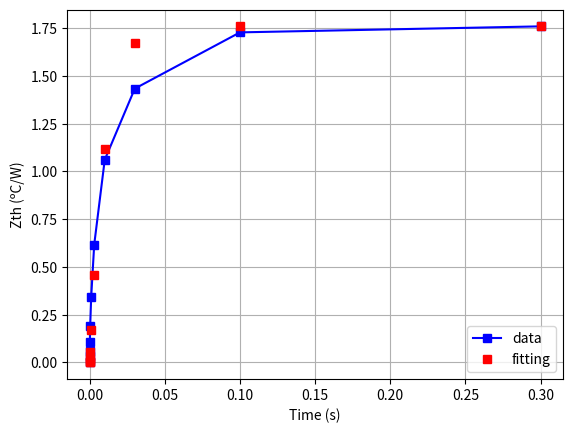
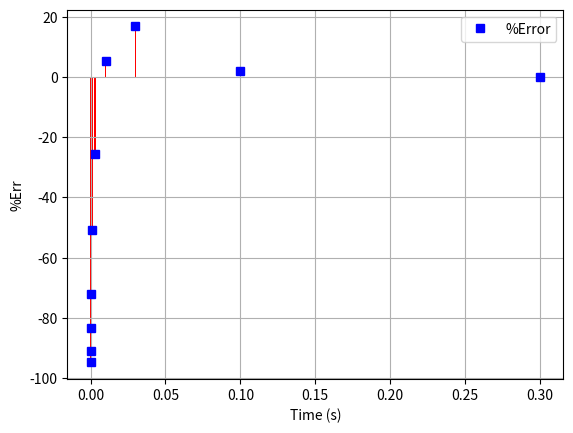

Reproduce these figures in Python, in order.
# -*- coding: utf-8 -*-
"""
Curve fitting Zth
"""
import matplotlib.pyplot as plt
from scipy.optimize import curve_fit
import numpy as np
# Thermal resistance
Rth=1.76
# Zth expression
def Zth(t, tau):
    return Rth*( 1-np.exp(-t/tau) )
# Curve data
Npoints = 11
tdata = np.array([0, 1e-5, 3e-5, 1e-4, 3e-4, 1e-3, 3e-3, 1e-2, 3e-2,\
1e-1, 3e-1])   
Zdata = np.array([0, 0.0340, 0.0591, 0.1067, 0.1880, 0.3436, 0.6165,\
1.0608, 1.4339, 1.7285, 1.7600])
Zfit=  np.arange(0, Npoints, 1, dtype=float)
Err=   np.arange(0, Npoints, 1, dtype=float)
# Curve fitting
popt, pcov = curve_fit(Zth, tdata, Zdata)
tau=popt[0]; C=tau/Rth
print("Tau= ", tau); print("C= ", C)
# Print data and error
for i in range (0, Npoints):
    Zfit[i]= Zth(tdata[i], tau)
    Err[i]= (Zfit[i] - Zdata[i])*100/Zdata[i]
    print(tdata[i], Zdata[i], Zfit[i], Err[i]) 
# Plot curves
plt.figure(1)
plt.plot(tdata, Zdata, 'bs-', label='data') 
plt.plot(tdata, Zfit, 'rs', label='fitting') 
plt.xlabel('Time (s)'); plt.ylabel('Zth (ºC/W)')
# plt.xlim(-0.05, 0.3)
plt.grid(); plt.legend(); plt.show();
# Plot error
plt.figure(2)
plt.plot(tdata, Err, 'bs', label='%Error') 
plt.bar(tdata, Err, width=0.001, color='r') 
plt.xlabel('Time (s)')
plt.grid(); plt.ylabel('%Err'); plt.legend(); plt.show()
